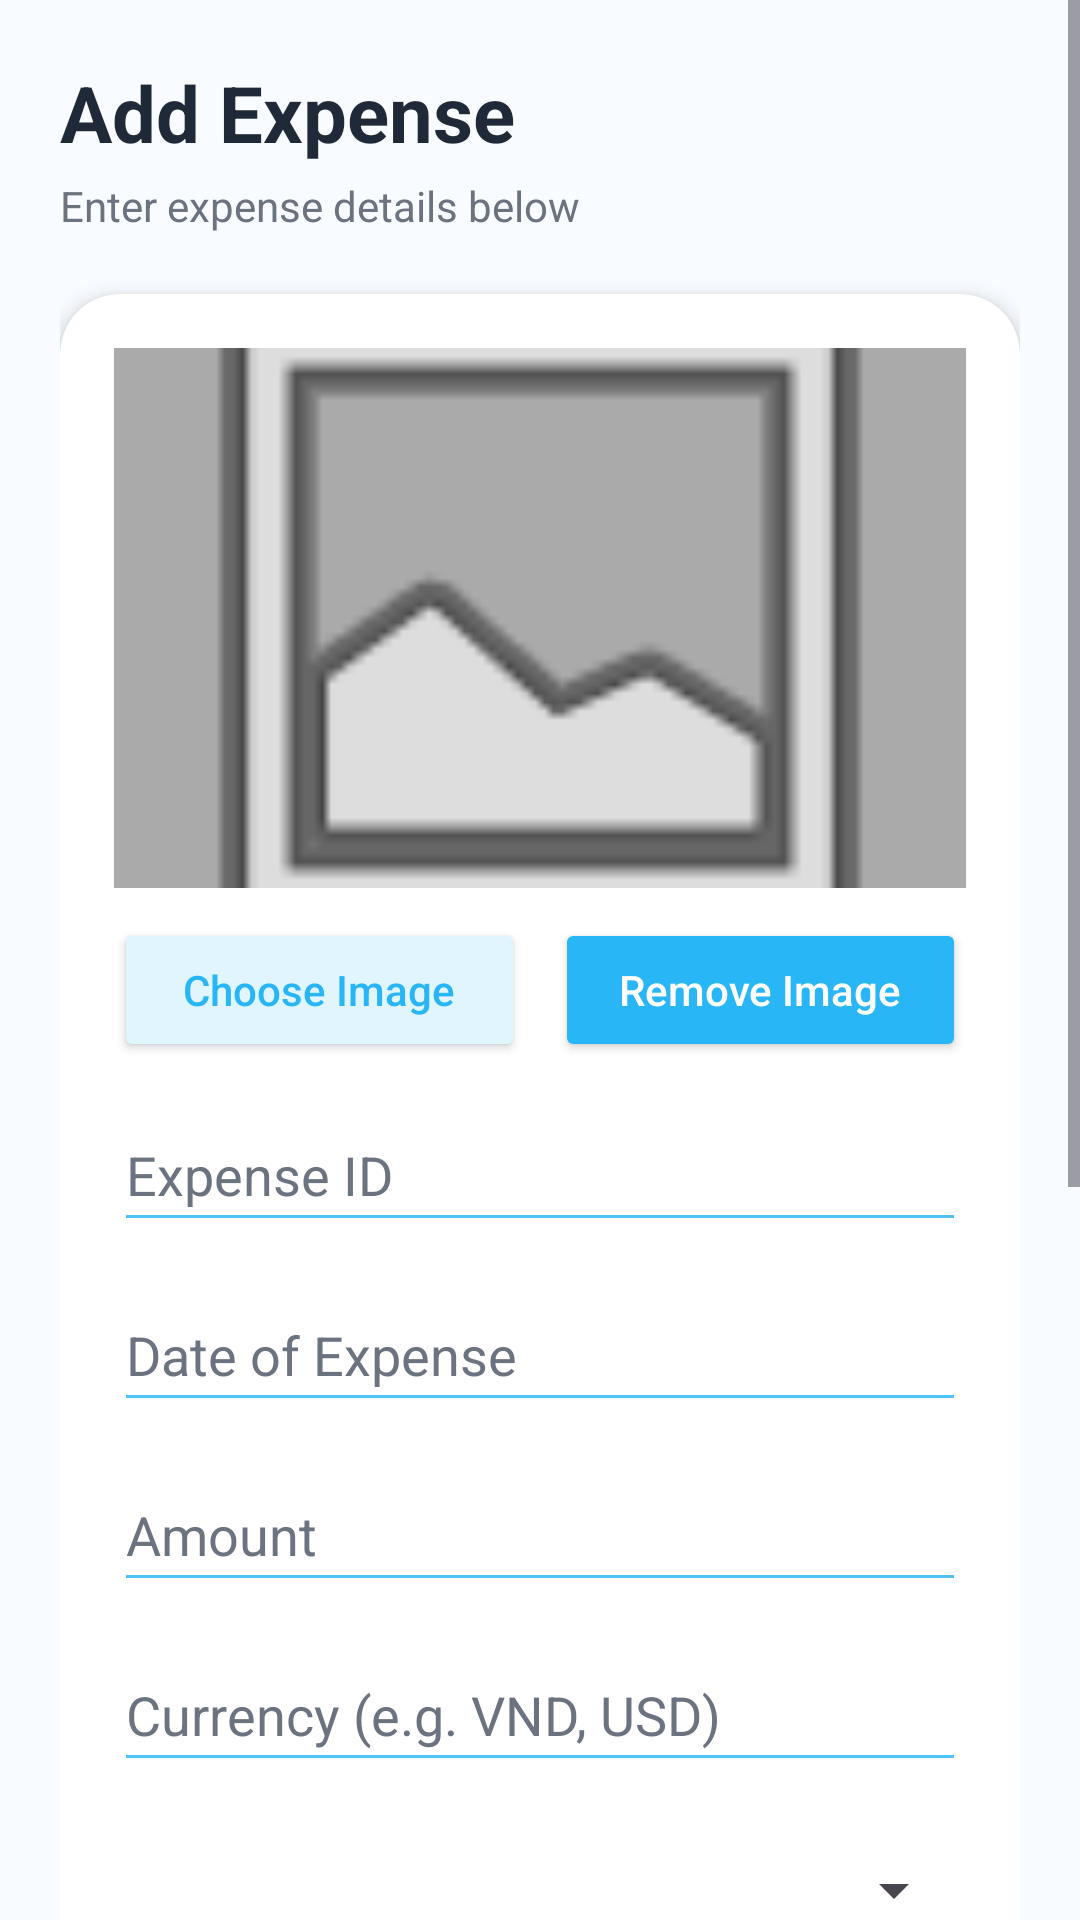

Reconstruct the res/layout file that produces this screen, plus the resources it refers to.
<!-- AndroidManifest.xml: application theme Theme.COMP1786 -->
<!-- res/layout/activity_add_edit_expense.xml -->
<?xml version="1.0" encoding="utf-8"?>
<ScrollView xmlns:android="http://schemas.android.com/apk/res/android"
    xmlns:app="http://schemas.android.com/apk/res-auto"
    android:layout_width="match_parent"
    android:layout_height="match_parent"
    android:background="@color/background_light">

    <LinearLayout
        android:layout_width="match_parent"
        android:layout_height="wrap_content"
        android:orientation="vertical"
        android:padding="20dp">

        <TextView
            android:layout_width="wrap_content"
            android:layout_height="wrap_content"
            android:text="Add Expense"
            android:textColor="@color/blue_text"
            android:textSize="26sp"
            android:textStyle="bold" />

        <TextView
            android:layout_width="wrap_content"
            android:layout_height="wrap_content"
            android:layout_marginTop="4dp"
            android:text="Enter expense details below"
            android:textColor="@color/blue_subtext"
            android:textSize="14sp" />

        <androidx.cardview.widget.CardView
            android:layout_width="match_parent"
            android:layout_height="wrap_content"
            android:layout_marginTop="20dp"
            app:cardBackgroundColor="@color/white"
            app:cardCornerRadius="20dp"
            app:cardElevation="4dp">

            <LinearLayout
                android:layout_width="match_parent"
                android:layout_height="wrap_content"
                android:orientation="vertical"
                android:padding="18dp">

                <ImageView
                    android:id="@+id/imgExpenseFormPreview"
                    android:layout_width="match_parent"
                    android:layout_height="180dp"
                    android:adjustViewBounds="true"
                    android:background="@android:color/darker_gray"
                    android:contentDescription="Selected expense image"
                    android:scaleType="centerCrop"
                    android:src="@android:drawable/ic_menu_gallery" />

                <LinearLayout
                    android:layout_width="match_parent"
                    android:layout_height="wrap_content"
                    android:layout_marginTop="10dp"
                    android:orientation="horizontal">

                    <Button
                        android:id="@+id/btnChooseExpenseImage"
                        android:layout_width="0dp"
                        android:layout_height="48dp"
                        android:layout_weight="1"
                        android:backgroundTint="@color/blue_accent"
                        android:text="Choose Image"
                        android:textAllCaps="false"
                        android:textColor="@color/blue_primary_dark" />

                    <Button
                        android:id="@+id/btnRemoveExpenseImage"
                        android:layout_width="0dp"
                        android:layout_height="48dp"
                        android:layout_marginStart="10dp"
                        android:layout_weight="1"
                        android:backgroundTint="@color/blue_primary_dark"
                        android:text="Remove Image"
                        android:textAllCaps="false"
                        android:textColor="@color/white" />
                </LinearLayout>

                <EditText
                    android:id="@+id/etExpenseId"
                    android:layout_width="match_parent"
                    android:layout_height="48dp"
                    android:layout_marginTop="12dp"
                    android:backgroundTint="@color/blue_primary"
                    android:hint="Expense ID"
                    android:textColor="@color/blue_text"
                    android:textColorHint="@color/blue_subtext" />

                <EditText
                    android:id="@+id/etExpenseDate"
                    android:layout_width="match_parent"
                    android:layout_height="48dp"
                    android:layout_marginTop="12dp"
                    android:backgroundTint="@color/blue_primary"
                    android:clickable="true"
                    android:focusable="false"
                    android:hint="Date of Expense"
                    android:textColor="@color/blue_text"
                    android:textColorHint="@color/blue_subtext" />

                <EditText
                    android:id="@+id/etAmount"
                    android:layout_width="match_parent"
                    android:layout_height="48dp"
                    android:layout_marginTop="12dp"
                    android:backgroundTint="@color/blue_primary"
                    android:hint="Amount"
                    android:inputType="numberDecimal"
                    android:textColor="@color/blue_text"
                    android:textColorHint="@color/blue_subtext" />

                <EditText
                    android:id="@+id/etCurrency"
                    android:layout_width="match_parent"
                    android:layout_height="48dp"
                    android:layout_marginTop="12dp"
                    android:backgroundTint="@color/blue_primary"
                    android:hint="Currency (e.g. VND, USD)"
                    android:textColor="@color/blue_text"
                    android:textColorHint="@color/blue_subtext" />

                <Spinner
                    android:id="@+id/spinnerExpenseType"
                    android:layout_width="match_parent"
                    android:layout_height="48dp"
                    android:layout_marginTop="12dp" />

                <Spinner
                    android:id="@+id/spinnerPaymentMethod"
                    android:layout_width="match_parent"
                    android:layout_height="48dp"
                    android:layout_marginTop="12dp" />

                <EditText
                    android:id="@+id/etClaimant"
                    android:layout_width="match_parent"
                    android:layout_height="48dp"
                    android:layout_marginTop="12dp"
                    android:backgroundTint="@color/blue_primary"
                    android:hint="Claimant"
                    android:textColor="@color/blue_text"
                    android:textColorHint="@color/blue_subtext" />

                <Spinner
                    android:id="@+id/spinnerPaymentStatus"
                    android:layout_width="match_parent"
                    android:layout_height="48dp"
                    android:layout_marginTop="12dp" />

                <EditText
                    android:id="@+id/etDescription"
                    android:layout_width="match_parent"
                    android:layout_height="wrap_content"
                    android:layout_marginTop="12dp"
                    android:backgroundTint="@color/blue_primary"
                    android:gravity="top"
                    android:hint="Description (Optional)"
                    android:minLines="3"
                    android:textColor="@color/blue_text"
                    android:textColorHint="@color/blue_subtext" />

                <Button
                    android:id="@+id/btnSaveExpense"
                    android:layout_width="match_parent"
                    android:layout_height="50dp"
                    android:layout_marginTop="18dp"
                    android:backgroundTint="@color/blue_primary"
                    android:text="Save Expense"
                    android:textAllCaps="false"
                    android:textColor="@color/white" />
            </LinearLayout>
        </androidx.cardview.widget.CardView>
    </LinearLayout>
</ScrollView>
<!-- resources referenced by this layout -->
<resources>
  <color name="background_light">#F8FBFF</color>
  <color name="blue_accent">#E1F5FE</color>
  <color name="blue_primary">#4FC3F7</color>
  <color name="blue_primary_dark">#29B6F6</color>
  <color name="blue_subtext">#6B7280</color>
  <color name="blue_text">#1F2937</color>
  <color name="white">#FFFFFF</color>
  <style name="Theme.COMP1786" parent="Theme.Material3.Light.NoActionBar">
          <item name="colorPrimary">@color/blue_primary</item>
          <item name="colorPrimaryVariant">@color/blue_primary_dark</item>
          <item name="colorSecondary">@color/blue_primary</item>
          <item name="android:statusBarColor">@color/blue_primary_dark</item>
          <item name="android:navigationBarColor">@color/white</item>
          <item name="android:windowBackground">@color/background_light</item>
      </style>
</resources>
